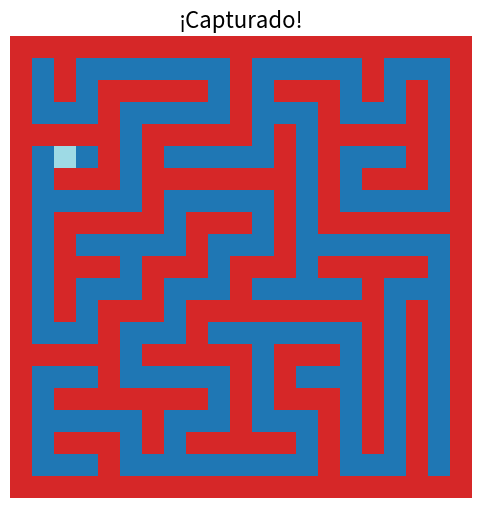

Source code (Python):
import matplotlib.pyplot as plt
import numpy as np
import random
from collections import deque
import time

# ===============================
# Generar laberinto aleatorio
# ===============================
def generate_maze(rows, cols):
    maze = np.ones((rows, cols), dtype=int)  # 1 = pared
    start = (1, 1)
    maze[start] = 0

    stack = [start]
    while stack:
        r, c = stack[-1]
        directions = [(2, 0), (-2, 0), (0, 2), (0, -2)]
        random.shuffle(directions)
        carved = False
        for dr, dc in directions:
            nr, nc = r + dr, c + dc
            if 0 < nr < rows - 1 and 0 < nc < cols - 1 and maze[nr, nc] == 1:
                maze[nr, nc] = 0
                maze[r + dr // 2, c + dc // 2] = 0
                stack.append((nr, nc))
                carved = True
                break
        if not carved:
            stack.pop()
    return maze

# ===============================
# Utilidades de movimiento
# ===============================
moves = [(-1, 0), (1, 0), (0, -1), (0, 1)]

def in_bounds(r, c, maze):
    return 0 <= r < maze.shape[0] and 0 <= c < maze.shape[1]

def bfs_path(maze, start, goal):
    queue = deque([start])
    visited = {start: None}
    while queue:
        current = queue.popleft()
        if current == goal:
            break
        for dr, dc in moves:
            nr, nc = current[0] + dr, current[1] + dc
            if in_bounds(nr, nc, maze) and maze[nr, nc] == 0 and (nr, nc) not in visited:
                visited[(nr, nc)] = current
                queue.append((nr, nc))
    path = []
    cur = goal
    while cur is not None and cur in visited:
        path.append(cur)
        cur = visited[cur]
    return path[::-1]

def manhattan_dist(a, b):
    return abs(a[0] - b[0]) + abs(a[1] - b[1])
# ===============================
# Evasor mejorado
# ===============================

def evader_move(maze, evader, chaser, memory, lookahead=2):
    candidates = []
    max_score = -1

    for dr, dc in moves:
        nr, nc = evader[0] + dr, evader[1] + dc
        if in_bounds(nr, nc, maze) and maze[nr, nc] == 0 and (nr, nc) not in memory:
            # Puntuar basado en distancia futura después de lookahead pasos
            dist_now = manhattan_dist((nr, nc), chaser)
            future_dist = dist_now

            # Pequeña simulación para lookahead
            temp_pos = (nr, nc)
            for _ in range(lookahead - 1):
                temp_pos = _best_next_step(maze, temp_pos, chaser)
                future_dist = manhattan_dist(temp_pos, chaser)

            score = future_dist
            if score > max_score:
                candidates = [(nr, nc)]
                max_score = score
            elif score == max_score:
                candidates.append((nr, nc))

    if not candidates:
        # Si no hay candidatos válidos, moverse aunque sea a memoria
        for dr, dc in moves:
            nr, nc = evader[0] + dr, evader[1] + dc
            if in_bounds(nr, nc, maze) and maze[nr, nc] == 0:
                candidates.append((nr, nc))
    # Elegir aleatoriamente en caso de empate
    return random.choice(candidates) if candidates else evader

def _best_next_step(maze, pos, chaser):
    best_move = pos
    max_dist = -1
    for dr, dc in moves:
        nr, nc = pos[0] + dr, pos[1] + dc
        if in_bounds(nr, nc, maze) and maze[nr, nc] == 0:
            dist = manhattan_dist((nr, nc), chaser)
            if dist > max_dist:
                max_dist = dist
                best_move = (nr, nc)
    return best_move

#----evasor anterior
'''
def evader_move(maze, evader, chaser):
    best_move = evader
    max_dist = -1
    for dr, dc in moves:
        nr, nc = evader[0] + dr, evader[1] + dc
        if in_bounds(nr, nc, maze) and maze[nr, nc] == 0:
            dist = manhattan_dist((nr, nc), chaser)
            if dist > max_dist:
                max_dist = dist
                best_move = (nr, nc)
    return best_move
'''


def chaser_move(maze, chaser, evader):
    path = bfs_path(maze, chaser, evader)
    if len(path) > 1:
        return path[1]
    return chaser

# ===============================
# Visualización
# ===============================
def draw_maze(maze, evader, chaser):
    display = np.copy(maze)
    display[evader] = 2  # Evadidor
    display[chaser] = 3  # Perseguidor
    cmap = plt.cm.get_cmap("tab20", 4)
    plt.imshow(display, cmap=cmap, vmin=0, vmax=3)
    plt.axis("off")
    plt.pause(0.1)

# ===============================
# Simulación
# ===============================
rows, cols = 21, 21
maze = generate_maze(rows, cols)

# Posiciones iniciales
evader_pos = (1, 1)
chaser_pos = (rows - 2, cols - 2)
evader_memory = deque(maxlen=5)

plt.figure(figsize=(6, 6))
plt.ion()

for step in range(200):
    plt.clf()
    draw_maze(maze, evader_pos, chaser_pos)

    # Mover evasor y perseguidor
    evader_memory.append(evader_pos)
    #new_evader = evader_move(maze, evader_pos, chaser_pos)
    new_evader = evader_move(maze, evader_pos, chaser_pos, evader_memory, lookahead=2)
    new_chaser = chaser_move(maze, chaser_pos, new_evader)

    evader_pos, chaser_pos = new_evader, new_chaser

    # Chequear captura
    if chaser_pos == evader_pos:
        plt.clf()
        draw_maze(maze, evader_pos, chaser_pos)
        plt.title("¡Capturado!", fontsize=16)
        plt.ioff()
        plt.show()
        break

    time.sleep(0.05)
